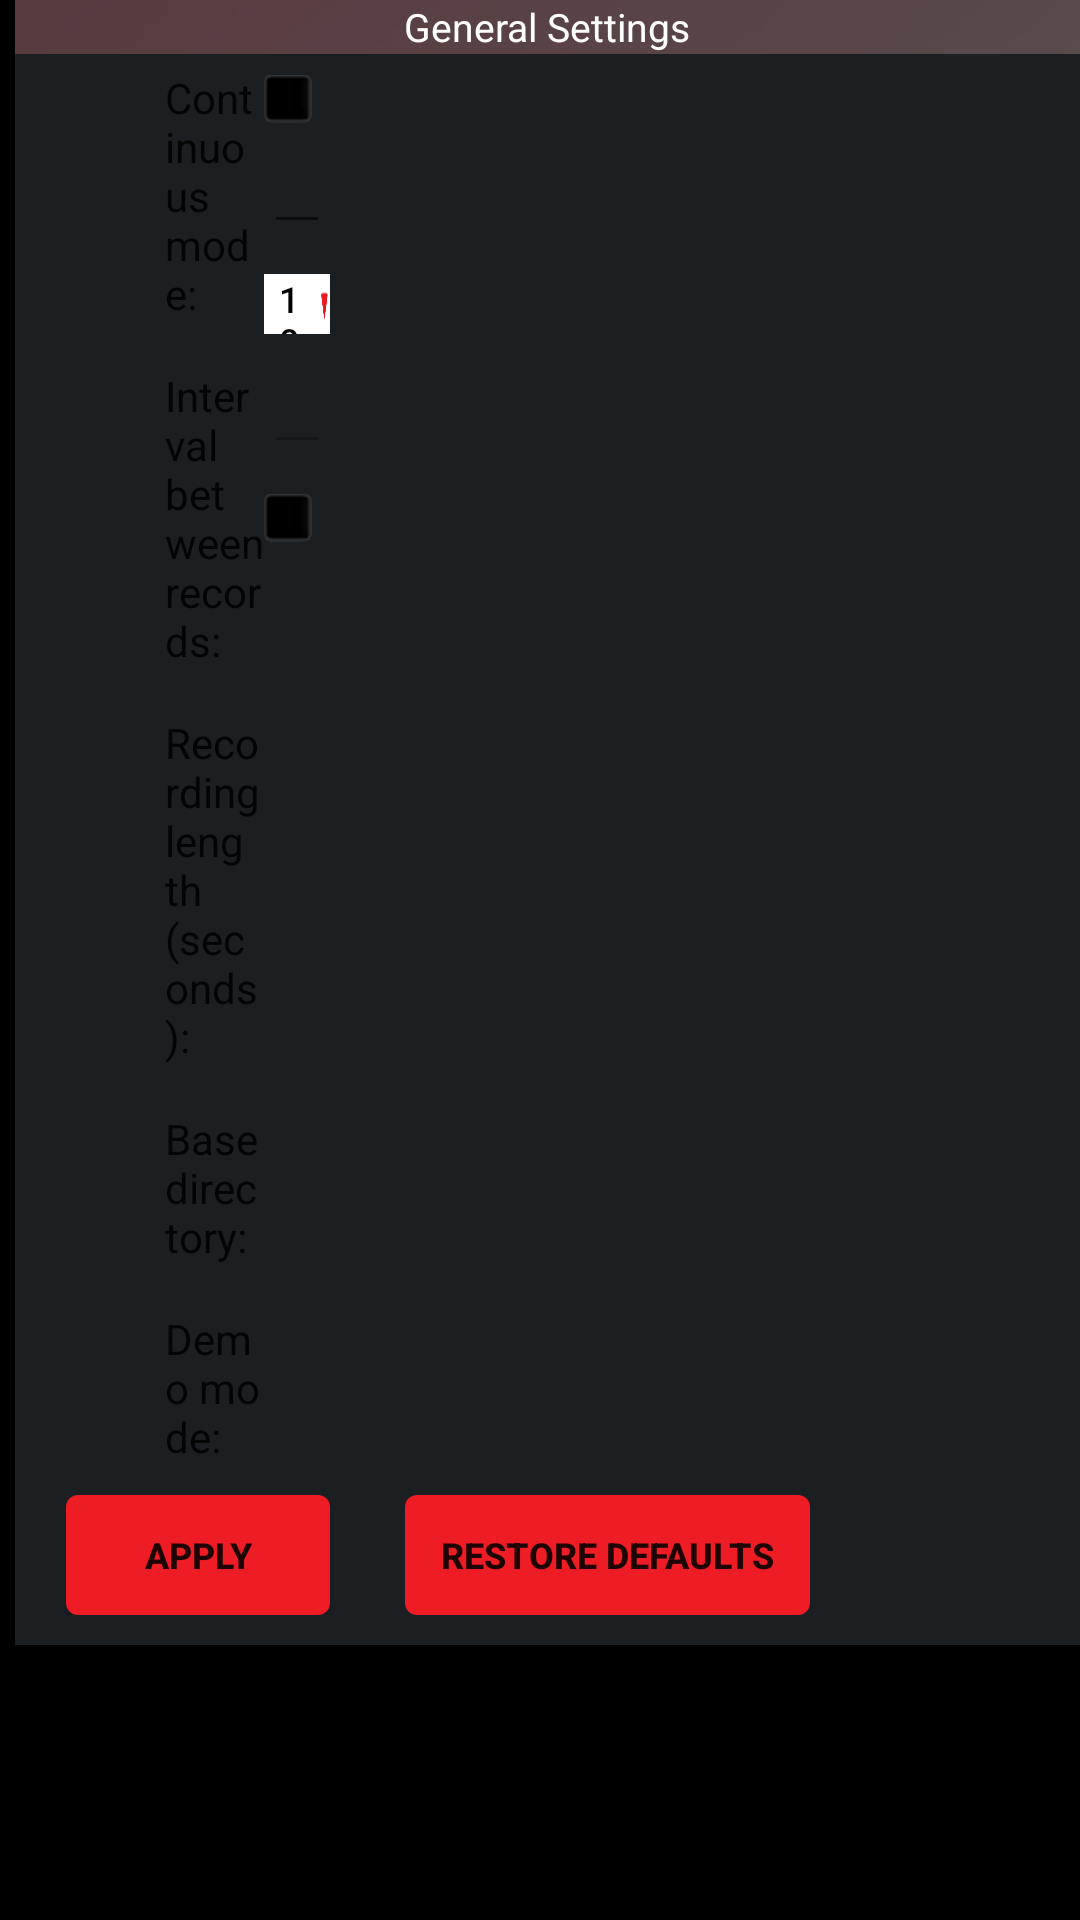

Layout XML and referenced resources for this Android screen:
<!-- AndroidManifest.xml: fallback theme Theme.MaterialComponents.DayNight.NoActionBar -->
<!-- res/layout/settings_view.xml -->
<?xml version="1.0" encoding="utf-8"?>
<LinearLayout xmlns:android="http://schemas.android.com/apk/res/android"
    android:layout_width="match_parent"
    android:layout_height="match_parent"
    android:background="@color/black"
    android:focusable="true"
    android:focusableInTouchMode="true"
    android:orientation="vertical">

    <LinearLayout
        android:layout_width="match_parent"
        android:layout_height="match_parent"
        android:orientation="horizontal">

        <LinearLayout
            android:layout_width="0dp"
            android:layout_height="wrap_content"
            android:layout_marginStart="5dp"
            android:layout_weight="1.1"
            android:background="@color/onoff"
            android:orientation="vertical">

            <LinearLayout
                android:layout_width="match_parent"
                android:layout_height="18dp"
                android:background="@drawable/header2"
                android:gravity="center"
                android:orientation="vertical">

                <TextView
                    android:layout_width="wrap_content"
                    android:layout_height="wrap_content"
                    android:layout_gravity="center"
                    android:text="@string/generalsettings"
                    android:textColor="@color/white"
                    android:textSize="13sp" />
            </LinearLayout>


            <LinearLayout
                android:layout_width="match_parent"
                android:layout_height="match_parent"
                android:orientation="horizontal">

                <LinearLayout
                    android:layout_width="0dp"
                    android:layout_height="match_parent"
                    android:layout_marginStart="50dp"
                    android:layout_weight="1.2"
                    android:orientation="vertical">

                    <TextView
                        android:id="@+id/continuesMode"
                        android:layout_width="wrap_content"
                        android:layout_height="wrap_content"
                        android:layout_marginTop="5dp"
                        android:text="@string/continuous_mode"
                        android:textAppearance="?android:attr/textAppearanceLarge"
                        android:textSize="14sp" />

                    <TextView
                        android:id="@+id/ibrText"
                        android:layout_width="wrap_content"
                        android:layout_height="wrap_content"
                        android:layout_marginTop="15dp"
                        android:text="@string/interval"
                        android:textAppearance="?android:attr/textAppearanceLarge"
                        android:textSize="14sp" />

                    <TextView
                        android:id="@+id/soundLength"
                        android:layout_width="wrap_content"
                        android:layout_height="wrap_content"
                        android:layout_marginTop="15dp"
                        android:text="@string/soundLength"
                        android:textAppearance="?android:attr/textAppearanceLarge"
                        android:textSize="14sp" />

                    <TextView
                        android:id="@+id/baseDirectory"
                        android:layout_width="wrap_content"
                        android:layout_height="wrap_content"
                        android:layout_marginTop="15dp"
                        android:text="@string/base_directory"
                        android:textAppearance="?android:attr/textAppearanceLarge"
                        android:textSize="14sp" />

                    <TextView
                        android:id="@+id/demotext"
                        android:layout_width="wrap_content"
                        android:layout_height="wrap_content"
                        android:layout_marginTop="15dp"
                        android:text="@string/demo"
                        android:textAppearance="?android:attr/textAppearanceLarge"
                        android:textSize="14sp" />

                </LinearLayout>

                <LinearLayout
                    android:layout_width="0dp"
                    android:layout_height="match_parent"
                    android:layout_marginEnd="250dp"
                    android:layout_weight="0.8"
                    android:orientation="vertical">

                    <CheckBox
                        android:id="@+id/continuesModeCheckBox"
                        android:layout_width="16dp"
                        android:layout_height="16dp"
                        android:layout_marginTop="7dp"
                        android:background="@drawable/custom_checkbox"
                        android:button="@null"
                        android:checked="false"
                        android:onClick="enableContinuesMode" />

                    <EditText
                        android:id="@+id/timeBetRecordsText"
                        android:layout_width="match_parent"
                        android:layout_height="wrap_content"
                        android:layout_marginTop="7dp"
                        android:inputType="number"
                        android:textSize="12sp" />

                    <Button
                        android:id="@+id/soundLengthButton"
                        style="@android:style/TextAppearance.Small.Inverse"
                        android:layout_width="match_parent"
                        android:layout_height="20dp"
                        android:layout_marginTop="10dp"
                        android:background="@drawable/combo"
                        android:gravity="start|center_vertical"
                        android:onClick="openSoundLengthDialog"
                        android:paddingStart="5dp"
                        android:paddingEnd="5dp"
                        android:text="@string/soundLengthDefault"
                        android:textColor="@color/black"
                        android:textSize="12sp" />


                    <EditText
                        android:id="@+id/baseDirectoryText"
                        android:layout_width="match_parent"
                        android:layout_height="wrap_content"
                        android:layout_marginTop="10dp"
                        android:enabled="false"
                        android:inputType="text|textNoSuggestions"
                        android:textColor="@color/gray"
                        android:textSize="12sp" />

                    <CheckBox
                        android:id="@+id/demo_mode"
                        android:layout_width="16dp"
                        android:layout_height="16dp"
                        android:layout_marginTop="10dp"
                        android:background="@drawable/custom_checkbox"
                        android:button="@null"
                        android:checked="false"
                        android:enabled="true" />
                </LinearLayout>
            </LinearLayout>


            <LinearLayout
                android:layout_width="wrap_content"
                android:layout_height="wrap_content"
                android:layout_marginLeft="5dp"
                android:layout_marginRight="5dp"
                android:background="@color/onoff"
                android:orientation="vertical">


                <LinearLayout
                    android:id="@+id/buttons"
                    android:layout_width="match_parent"
                    android:layout_height="match_parent"
                    android:layout_marginBottom="10dp"
                    android:layout_marginStart="12dp"
                    android:layout_marginTop="10dp"
                    android:orientation="horizontal">

                    <Button
                        android:id="@+id/apply"
                        android:layout_width="wrap_content"
                        android:layout_height="40dp"
                        android:layout_gravity="bottom"
                        android:background="@drawable/buttons"
                        android:onClick="apply"
                        android:paddingLeft="12dp"
                        android:paddingRight="12dp"
                        android:text="@string/apply"
                        android:textSize="12sp"
                        android:textStyle="bold" />

                    <Button
                        android:id="@+id/clearSharedP"
                        android:layout_width="wrap_content"
                        android:layout_height="40dp"
                        android:layout_gravity="bottom"
                        android:layout_marginStart="25dp"
                        android:background="@drawable/buttons"
                        android:onClick="deleteSharedP"
                        android:paddingLeft="12dp"
                        android:paddingRight="12dp"
                        android:text="@string/back_to_default_values"
                        android:textSize="12sp"
                        android:textStyle="bold" />
                </LinearLayout>

            </LinearLayout>

        </LinearLayout>


    </LinearLayout>

</LinearLayout>
<!-- resources referenced by this layout -->
<resources>
  <color name="black">#000000</color>
  <color name="gray">#FF888888</color>
  <color name="onoff">#1b1f22</color>
  <color name="white">#FFFFFF</color>
  <!-- drawable buttons (drawable) -->
  <?xml version="1.0" encoding="utf-8"?>
  <selector xmlns:android="http://schemas.android.com/apk/res/android">
      <item android:state_pressed="true" >
          <shape>
              <solid
                  android:color="#d71c23" />
              <corners
                  android:radius="3dp" />
              <padding
                  android:left="@dimen/button_padding"
                  android:top="@dimen/button_padding"
                  android:right="@dimen/button_padding"
                  android:bottom="@dimen/button_padding" />
          </shape>
      </item>
      <item android:state_enabled="false" >
          <shape>
              <solid
                  android:color="#a6a09f" />
              <corners
                  android:radius="3dp" />
              <padding
                  android:left="@dimen/button_padding"
                  android:top="@dimen/button_padding"
                  android:right="@dimen/button_padding"
                  android:bottom="@dimen/button_padding" />
          </shape>
      </item>
      <item>
          <shape>
              <solid
                  android:color="#ee1c25" />
              <corners
                  android:radius="4dp" />
              <padding
                  android:left="@dimen/button_padding"
                  android:top="@dimen/button_padding"
                  android:right="@dimen/button_padding"
                  android:bottom="@dimen/button_padding" />
          </shape>
      </item>
  </selector>
  <!-- drawable combo: png bitmap (drawable, 1831 bytes) -->
  <!-- drawable custom_checkbox (drawable) -->
  <?xml version="1.0" encoding="utf-8"?>
  <selector xmlns:android="http://schemas.android.com/apk/res/android">
  
  
      <item android:drawable="@drawable/checkbox_v" android:state_checked="true" android:state_enabled="true"/>
      <item android:drawable="@drawable/checkbox_v" android:state_pressed="true" android:state_enabled="true"/>
      <item android:drawable="@drawable/checkbox"/>
  
  </selector>
  <!-- drawable header2: png bitmap (drawable, 947 bytes) -->
  <string name="apply">Apply</string>
  <string name="back_to_default_values">Restore defaults</string>
  <string name="base_directory">Base directory:</string>
  <string name="continuous_mode">Continuous mode:</string>
  <string name="demo">Demo mode:</string>
  <string name="generalsettings">General Settings</string>
  <string name="interval">Interval between records:</string>
  <string name="soundLength">Recording length (seconds):</string>
  <string name="soundLengthDefault">10</string>
  <dimen name="button_padding">10dp</dimen>
  <!-- drawable checkbox_v: png bitmap (drawable, 1983 bytes) -->
  <!-- drawable checkbox: png bitmap (drawable, 993 bytes) -->
</resources>
